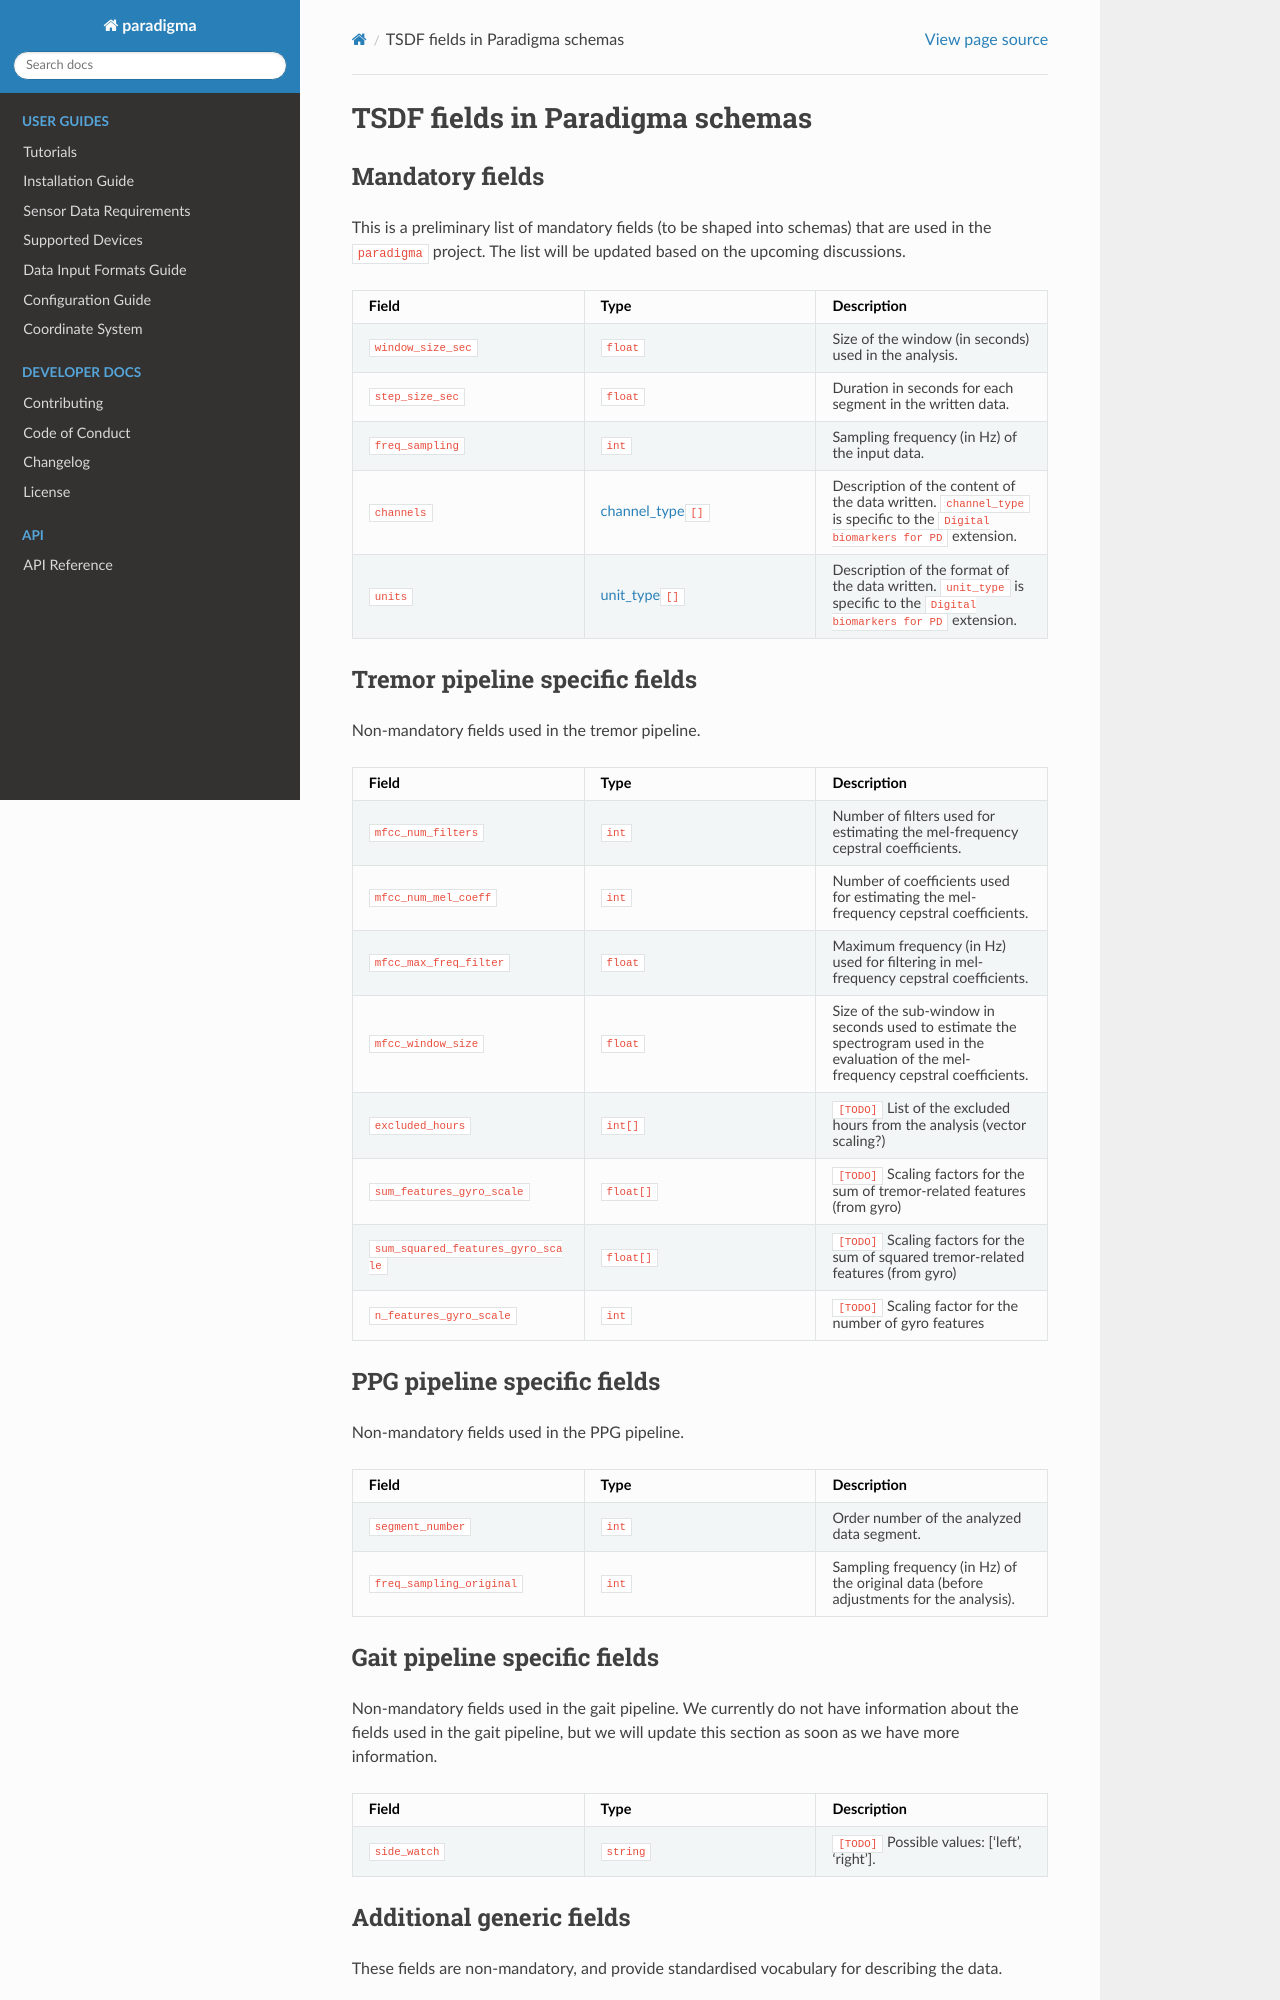

repository: biomarkersParkinson/paradigma · page: tsdf_paradigma_schemas.html · generator: sphinx


# TSDF fields in Paradigma schemas

## Mandatory fields

This is a preliminary list of mandatory fields (to be shaped into schemas) that are used in the `paradigma` project. The list will be updated based on the upcoming discussions.

| Field                      | Type         | Description                                                                       |
|----------------------------|--------------|-----------------------------------------------------------------------------------|
| `window_size_sec`          | `float`               | Size of the window (in seconds) used in the analysis.                             |
| `step_size_sec`            | `float`               | Duration in seconds for each segment in the written data.                         |
| `freq_sampling`            | `int`                 | Sampling frequency (in Hz) of the input data.                                                   |
| `channels`         | [channel_type](tsdf_paradigma_channels_and_units.md)`[]`         | Description of the content of the data written. `channel_type` is specific to the `Digital biomarkers for PD` extension. |
| `units`         | [unit_type](tsdf_paradigma_channels_and_units.md)`[]`         | Description of the format of the data written. `unit_type` is specific to the `Digital biomarkers for PD` extension. |



## **Tremor** pipeline specific fields

Non-mandatory fields used in the tremor pipeline.

| Field                      | Type         | Description                                                                  |
|----------------------------|--------------|------------------------------------------------------------------------------|
| `mfcc_num_filters`         | `int`      | Number of filters used for estimating the mel-frequency cepstral coefficients. |
| `mfcc_num_mel_coeff`       | `int`      | Number of coefficients used for estimating the mel-frequency cepstral coefficients. |
| `mfcc_max_freq_filter`     | `float`      | Maximum frequency (in Hz) used for filtering in mel-frequency cepstral coefficients. |
| `mfcc_window_size`         | `float`      | Size of the sub-window in seconds used to estimate the spectrogram used in the evaluation of the mel-frequency cepstral coefficients. |
| `excluded_hours`            | `int[]`                  | `[TODO]` List of the excluded hours from the analysis (vector scaling?)                                                  |
| `sum_features_gyro_scale`   | `float[]`                  | `[TODO]` Scaling factors for the sum of tremor-related features (from gyro)                                          |
| `sum_squared_features_gyro_scale` | `float[]`            | `[TODO]` Scaling factors for the sum of squared tremor-related features (from gyro)                                 |
| `n_features_gyro_scale`     | `int`                    | `[TODO]` Scaling factor for the number of gyro features                                        |

## **PPG** pipeline specific fields

Non-mandatory fields used in the PPG pipeline.

| Field                      | Type                 | Description                                                                  |
|----------------------------|----------------------|------------------------------------------------------------------------------|
| `segment_number`           | `int`                | Order number of the analyzed data segment. |
| `freq_sampling_original`   | `int`                | Sampling frequency (in Hz) of the original data (before adjustments for the analysis).                                              |
